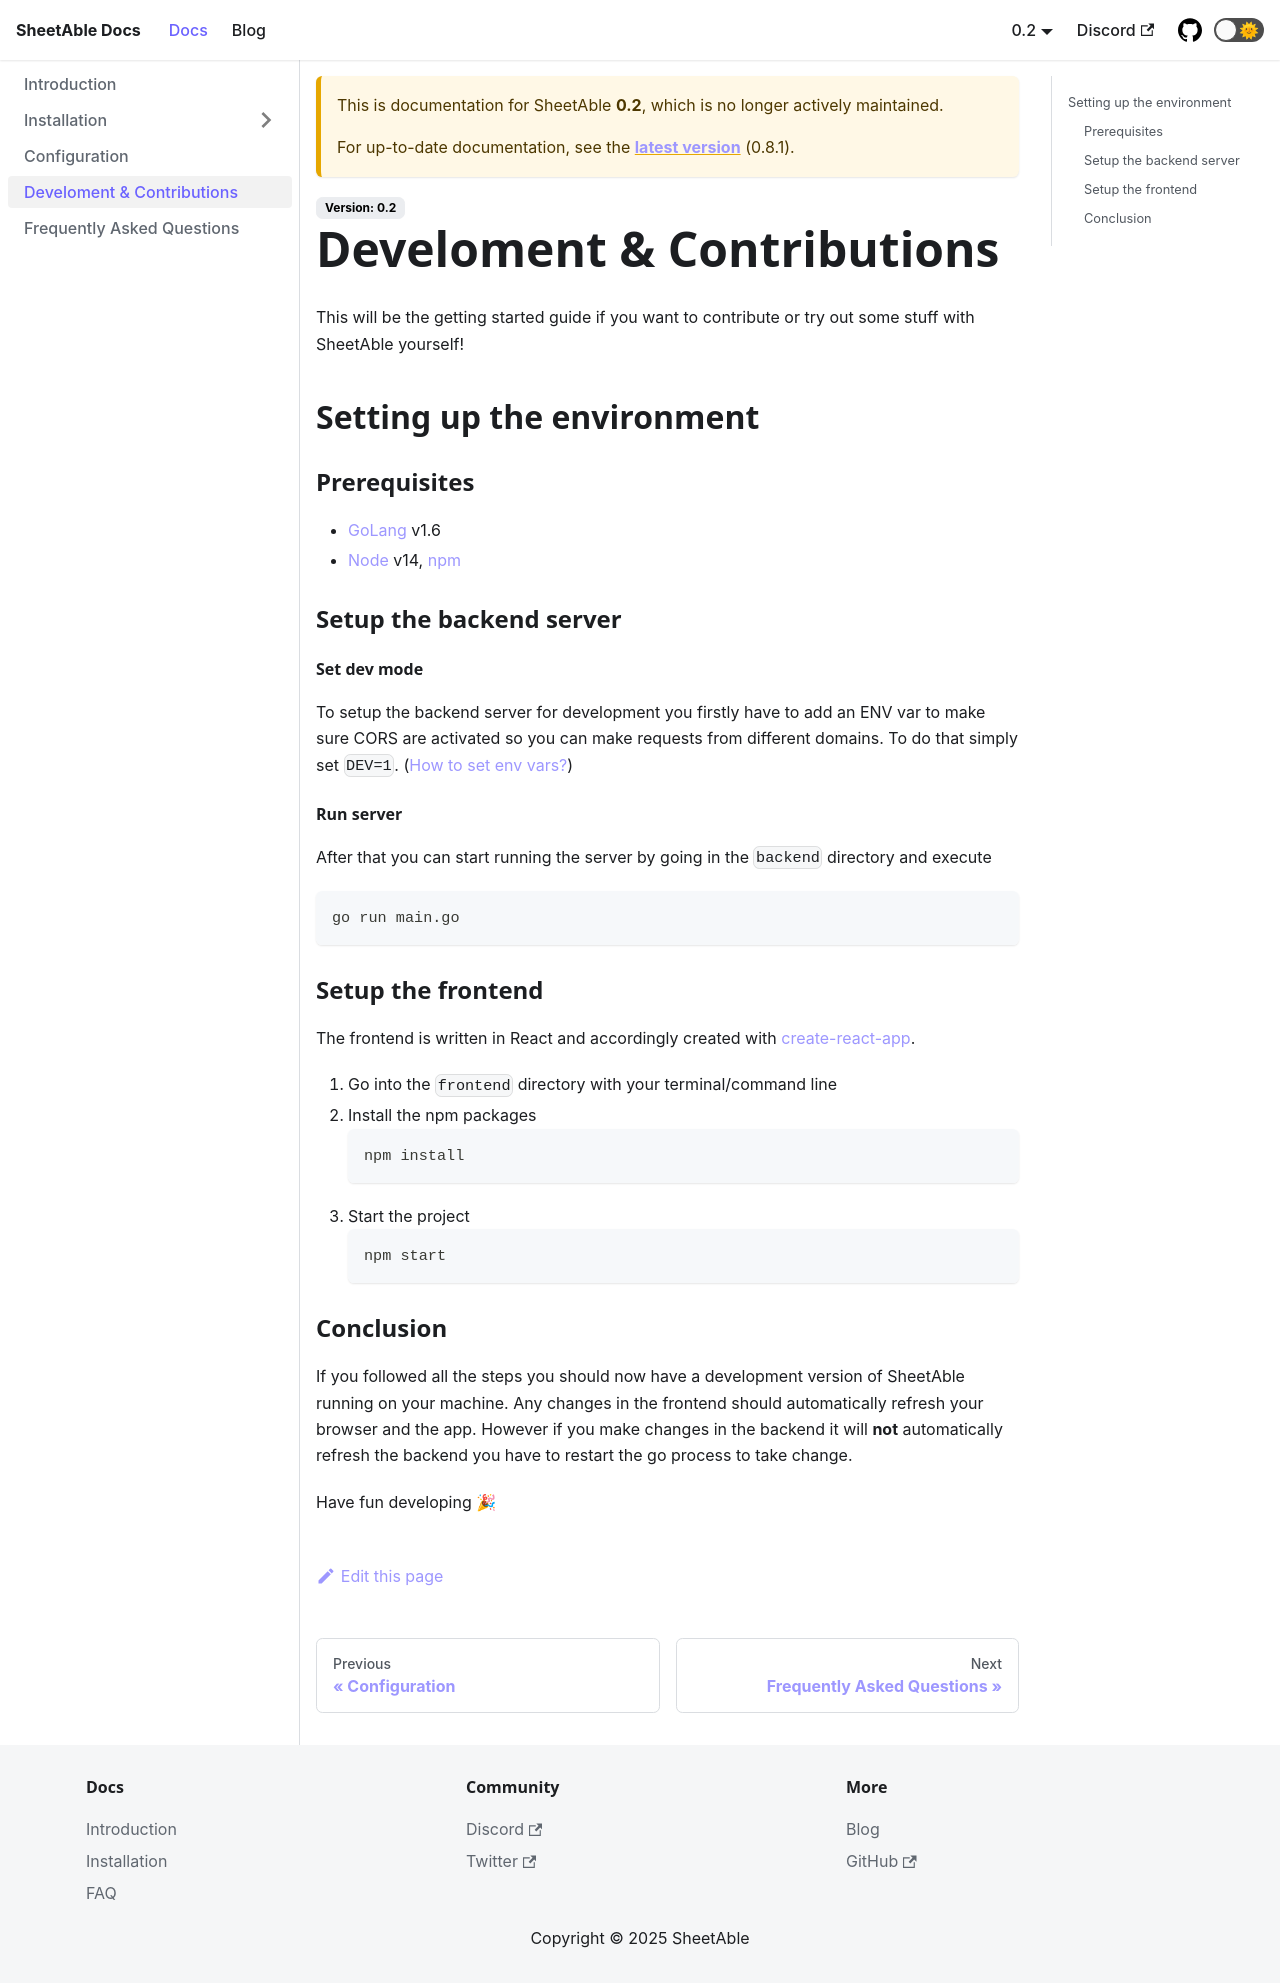

repository: SheetAble/SheetAble-Documentations · page: docs/0.2/development/index.html · generator: docusaurus

# Develoment & Contributions

This will be the getting started guide if you want to contribute or try out some stuff with SheetAble yourself!

## Setting up the environment

### Prerequisites

- [GoLang](https://golang.org/) v1.6
- [Node](https://nodejs.org/en/) v14, [npm](https://www.npmjs.com/)

### Setup the backend server

#### Set dev mode

To setup the backend server for development you firstly have to add an ENV var to make sure CORS are activated so you can make requests from different domains. To do that simply set `DEV=1`. ([How to set env vars?](https://www.schrodinger.com/kb/1842))

#### Run server

After that you can start running the server by going in the `backend` directory and execute

```
go run main.go
```

#### Running into errors? If you see:

```
go : The term 'go' is not recognized as the name of a cmdlet, function, script file, or operable program.
Check the spelling of the name, or if a path was included, verify that the path is correct and try again.
```

- You likely do not have 'go' installed, please install it from the link in the Prerequisites above
- If you installed it and still have the error, close your development environment, then open it and try again

```
[current date] [current time] error conencting to sqlite database: Binary was compiled with 'CGO_ENABLED=0',
go-sqlite3 requires cgo to work. This is
a stub
exit status 1
```

- You need to add and set the ENV variable 'CGO_ENABLED' to 1

```
# runtime/cgo
cgo: C compiler "gcc" not found: exec: "gcc": executable file not found in %PATH%"
```

- You likely do not have 'gcc' in your development environment.
- If you are using VSCode, follow [this guide](https://code.visualstudio.com/docs/cpp/config-mingw)
- Otherwise, look for how to install c/c++ and gcc on your machine, and update the PATH ENV variable
- Be sure to restart your environment after installing the proper extensions

### Setup the frontend

The frontend is written in React and accordingly created with [create-react-app](https://github.com/facebook/create-react-app).

1. Go into the `frontend` directory with your terminal/command line
2. Install the npm packages
   ```
   npm install
   ```
3. Start the project
   ```
   npm start
   ```

### Conclusion

If you followed all the steps you should now have a development version of SheetAble running on your machine. Any changes in the frontend should automatically refresh your browser and the app. However if you make changes in the backend it will **not** automatically refresh the backend you have to restart the go process to take change.

Have fun developing 🎉
